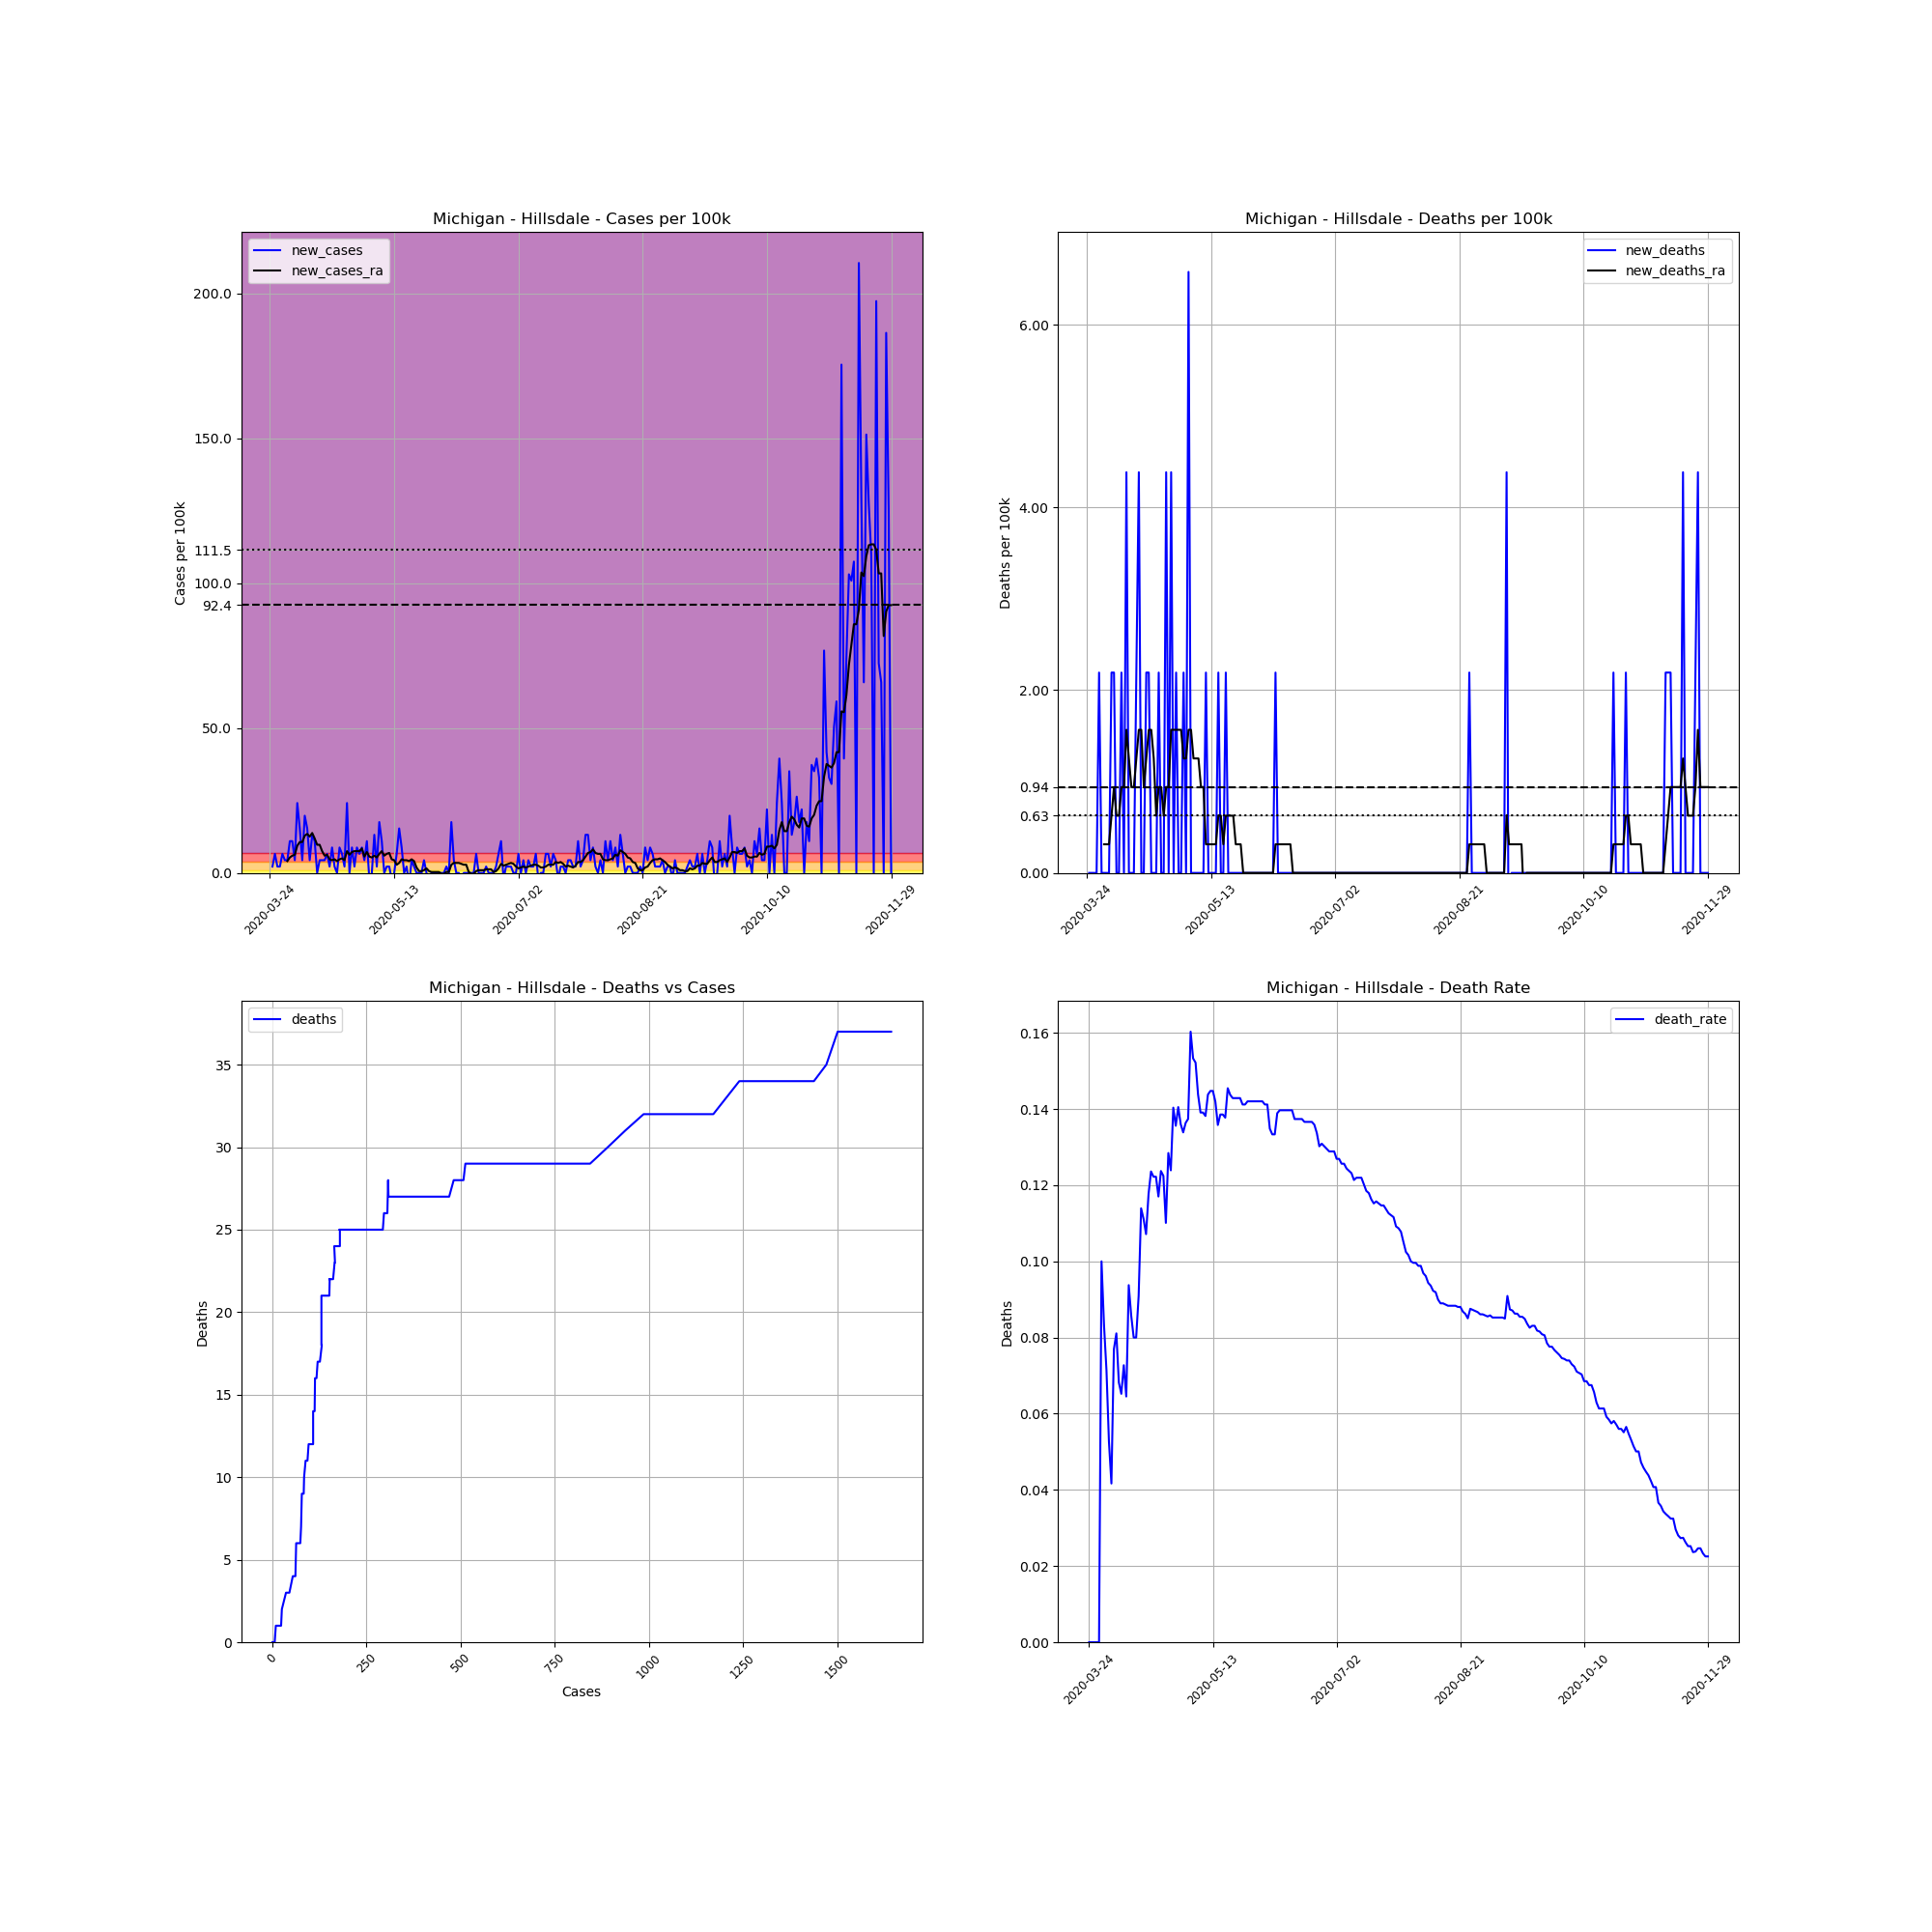

Values plotted in this chart, from the file beside it:
, date, county, state, fips, cases, deaths, COUNTY, STNAME, CTYNAME, POPESTIMATE2019, cases_per_100k, deaths_per_100k, death_rate, new_cases, new_deaths, new_cases_ra, new_deaths_ra
327081, 2020-03-24, Hillsdale, Michigan, 26059, 1, 0.0, 59, Michigan, Hillsdale, 45605, 2.193, 0.0, 0.0, , , , 
327082, 2020-03-25, Hillsdale, Michigan, 26059, 2, 0.0, 59, Michigan, Hillsdale, 45605, 4.385, 0.0, 0.0, 2.193, 0.0, , 
327083, 2020-03-26, Hillsdale, Michigan, 26059, 5, 0.0, 59, Michigan, Hillsdale, 45605, 10.96, 0.0, 0.0, 6.578, 0.0, , 
327084, 2020-03-27, Hillsdale, Michigan, 26059, 6, 0.0, 59, Michigan, Hillsdale, 45605, 13.16, 0.0, 0.0, 2.193, 0.0, , 
327085, 2020-03-28, Hillsdale, Michigan, 26059, 7, 0.0, 59, Michigan, Hillsdale, 45605, 15.35, 0.0, 0.0, 2.193, 0.0, , 
327086, 2020-03-29, Hillsdale, Michigan, 26059, 10, 1.0, 59, Michigan, Hillsdale, 45605, 21.93, 2.193, 0.1, 6.578, 2.193, , 
327087, 2020-03-30, Hillsdale, Michigan, 26059, 12, 1.0, 59, Michigan, Hillsdale, 45605, 26.31, 2.193, 0.08333, 4.385, 0.0, , 
327088, 2020-03-31, Hillsdale, Michigan, 26059, 14, 1.0, 59, Michigan, Hillsdale, 45605, 30.7, 2.193, 0.07143, 4.385, 0.0, 4.072, 0.3132
327089, 2020-04-01, Hillsdale, Michigan, 26059, 19, 1.0, 59, Michigan, Hillsdale, 45605, 41.66, 2.193, 0.05263, 10.96, 0.0, 5.325, 0.3132
327090, 2020-04-02, Hillsdale, Michigan, 26059, 24, 1.0, 59, Michigan, Hillsdale, 45605, 52.63, 2.193, 0.04167, 10.96, 0.0, 5.952, 0.3132
327091, 2020-04-03, Hillsdale, Michigan, 26059, 26, 2.0, 59, Michigan, Hillsdale, 45605, 57.01, 4.385, 0.07692, 4.385, 2.193, 6.265, 0.6265
327092, 2020-04-04, Hillsdale, Michigan, 26059, 37, 3.0, 59, Michigan, Hillsdale, 45605, 81.13, 6.578, 0.08108, 24.12, 2.193, 9.397, 0.9397
327093, 2020-04-05, Hillsdale, Michigan, 26059, 44, 3.0, 59, Michigan, Hillsdale, 45605, 96.48, 6.578, 0.06818, 15.35, 0.0, 10.65, 0.6265
327094, 2020-04-06, Hillsdale, Michigan, 26059, 46, 3.0, 59, Michigan, Hillsdale, 45605, 100.9, 6.578, 0.06522, 4.385, 0.0, 10.65, 0.6265
327095, 2020-04-07, Hillsdale, Michigan, 26059, 55, 4.0, 59, Michigan, Hillsdale, 45605, 120.6, 8.771, 0.07273, 19.73, 2.193, 12.84, 0.9397
327096, 2020-04-08, Hillsdale, Michigan, 26059, 62, 4.0, 59, Michigan, Hillsdale, 45605, 136, 8.771, 0.06452, 15.35, 0.0, 13.47, 0.9397
327097, 2020-04-09, Hillsdale, Michigan, 26059, 64, 6.0, 59, Michigan, Hillsdale, 45605, 140.3, 13.16, 0.09375, 4.385, 4.385, 12.53, 1.566
327098, 2020-04-10, Hillsdale, Michigan, 26059, 70, 6.0, 59, Michigan, Hillsdale, 45605, 153.5, 13.16, 0.08571, 13.16, 0.0, 13.78, 1.253
327099, 2020-04-11, Hillsdale, Michigan, 26059, 75, 6.0, 59, Michigan, Hillsdale, 45605, 164.5, 13.16, 0.08, 10.96, 0.0, 11.9, 0.9397
327100, 2020-04-12, Hillsdale, Michigan, 26059, 75, 6.0, 59, Michigan, Hillsdale, 45605, 164.5, 13.16, 0.08, 0.0, 0.0, 9.711, 0.9397
327101, 2020-04-13, Hillsdale, Michigan, 26059, 77, 7.0, 59, Michigan, Hillsdale, 45605, 168.8, 15.35, 0.09091, 4.385, 2.193, 9.711, 1.253
327102, 2020-04-14, Hillsdale, Michigan, 26059, 79, 9.0, 59, Michigan, Hillsdale, 45605, 173.2, 19.73, 0.1139, 4.385, 4.385, 7.518, 1.566
327103, 2020-04-15, Hillsdale, Michigan, 26059, 81, 9.0, 59, Michigan, Hillsdale, 45605, 177.6, 19.73, 0.1111, 4.385, 0.0, 5.952, 1.566
327104, 2020-04-16, Hillsdale, Michigan, 26059, 84, 9.0, 59, Michigan, Hillsdale, 45605, 184.2, 19.73, 0.1071, 6.578, 0.0, 6.265, 0.9397
327105, 2020-04-17, Hillsdale, Michigan, 26059, 85, 10.0, 59, Michigan, Hillsdale, 45605, 186.4, 21.93, 0.1176, 2.193, 2.193, 4.699, 1.253
327106, 2020-04-18, Hillsdale, Michigan, 26059, 89, 11.0, 59, Michigan, Hillsdale, 45605, 195.2, 24.12, 0.1236, 8.771, 2.193, 4.385, 1.566
327107, 2020-04-19, Hillsdale, Michigan, 26059, 90, 11.0, 59, Michigan, Hillsdale, 45605, 197.3, 24.12, 0.1222, 2.193, 0.0, 4.699, 1.566
327108, 2020-04-20, Hillsdale, Michigan, 26059, 90, 11.0, 59, Michigan, Hillsdale, 45605, 197.3, 24.12, 0.1222, 0.0, 0.0, 4.072, 1.253
327109, 2020-04-21, Hillsdale, Michigan, 26059, 94, 11.0, 59, Michigan, Hillsdale, 45605, 206.1, 24.12, 0.117, 8.771, 0.0, 4.699, 0.6265
327110, 2020-04-22, Hillsdale, Michigan, 26059, 97, 12.0, 59, Michigan, Hillsdale, 45605, 212.7, 26.31, 0.1237, 6.578, 2.193, 5.012, 0.9397
327111, 2020-04-23, Hillsdale, Michigan, 26059, 98, 12.0, 59, Michigan, Hillsdale, 45605, 214.9, 26.31, 0.1224, 2.193, 0.0, 4.385, 0.9397
327112, 2020-04-24, Hillsdale, Michigan, 26059, 109, 12.0, 59, Michigan, Hillsdale, 45605, 239, 26.31, 0.1101, 24.12, 0.0, 7.518, 0.6265
327113, 2020-04-25, Hillsdale, Michigan, 26059, 109, 14.0, 59, Michigan, Hillsdale, 45605, 239, 30.7, 0.1284, 0.0, 4.385, 6.265, 0.9397
327114, 2020-04-26, Hillsdale, Michigan, 26059, 113, 14.0, 59, Michigan, Hillsdale, 45605, 247.8, 30.7, 0.1239, 8.771, 0.0, 7.205, 0.9397
327115, 2020-04-27, Hillsdale, Michigan, 26059, 114, 16.0, 59, Michigan, Hillsdale, 45605, 250, 35.08, 0.1404, 2.193, 4.385, 7.518, 1.566
327116, 2020-04-28, Hillsdale, Michigan, 26059, 118, 16.0, 59, Michigan, Hillsdale, 45605, 258.7, 35.08, 0.1356, 8.771, 0.0, 7.518, 1.566
327117, 2020-04-29, Hillsdale, Michigan, 26059, 121, 17.0, 59, Michigan, Hillsdale, 45605, 265.3, 37.28, 0.1405, 6.578, 2.193, 7.518, 1.566
327118, 2020-04-30, Hillsdale, Michigan, 26059, 125, 17.0, 59, Michigan, Hillsdale, 45605, 274.1, 37.28, 0.136, 8.771, 0.0, 8.458, 1.566
327119, 2020-05-01, Hillsdale, Michigan, 26059, 127, 17.0, 59, Michigan, Hillsdale, 45605, 278.5, 37.28, 0.1339, 4.385, 0.0, 5.638, 1.566
327120, 2020-05-02, Hillsdale, Michigan, 26059, 132, 18.0, 59, Michigan, Hillsdale, 45605, 289.4, 39.47, 0.1364, 10.96, 2.193, 7.205, 1.253
327121, 2020-05-03, Hillsdale, Michigan, 26059, 131, 18.0, 59, Michigan, Hillsdale, 45605, 287.2, 39.47, 0.1374, -2.193, 0.0, 5.638, 1.253
327122, 2020-05-04, Hillsdale, Michigan, 26059, 131, 21.0, 59, Michigan, Hillsdale, 45605, 287.2, 46.05, 0.1603, 0.0, 6.578, 5.325, 1.566
327123, 2020-05-05, Hillsdale, Michigan, 26059, 137, 21.0, 59, Michigan, Hillsdale, 45605, 300.4, 46.05, 0.1533, 13.16, 0.0, 5.952, 1.566
327124, 2020-05-06, Hillsdale, Michigan, 26059, 138, 21.0, 59, Michigan, Hillsdale, 45605, 302.6, 46.05, 0.1522, 2.193, 0.0, 5.325, 1.253
327125, 2020-05-07, Hillsdale, Michigan, 26059, 146, 21.0, 59, Michigan, Hillsdale, 45605, 320.1, 46.05, 0.1438, 17.54, 0.0, 6.578, 1.253
327126, 2020-05-08, Hillsdale, Michigan, 26059, 151, 21.0, 59, Michigan, Hillsdale, 45605, 331.1, 46.05, 0.1391, 10.96, 0.0, 7.518, 1.253
327127, 2020-05-09, Hillsdale, Michigan, 26059, 151, 21.0, 59, Michigan, Hillsdale, 45605, 331.1, 46.05, 0.1391, 0.0, 0.0, 5.952, 0.9397
327128, 2020-05-10, Hillsdale, Michigan, 26059, 152, 21.0, 59, Michigan, Hillsdale, 45605, 333.3, 46.05, 0.1382, 2.193, 0.0, 6.578, 0.9397
327129, 2020-05-11, Hillsdale, Michigan, 26059, 153, 22.0, 59, Michigan, Hillsdale, 45605, 335.5, 48.24, 0.1438, 2.193, 2.193, 6.891, 0.3132
327130, 2020-05-12, Hillsdale, Michigan, 26059, 152, 22.0, 59, Michigan, Hillsdale, 45605, 333.3, 48.24, 0.1447, -2.193, 0.0, 4.699, 0.3132
327131, 2020-05-13, Hillsdale, Michigan, 26059, 152, 22.0, 59, Michigan, Hillsdale, 45605, 333.3, 48.24, 0.1447, 0.0, 0.0, 4.385, 0.3132
327132, 2020-05-14, Hillsdale, Michigan, 26059, 155, 22.0, 59, Michigan, Hillsdale, 45605, 339.9, 48.24, 0.1419, 6.578, 0.0, 2.819, 0.3132
327133, 2020-05-15, Hillsdale, Michigan, 26059, 162, 22.0, 59, Michigan, Hillsdale, 45605, 355.2, 48.24, 0.1358, 15.35, 0.0, 3.446, 0.3132
327134, 2020-05-16, Hillsdale, Michigan, 26059, 166, 23.0, 59, Michigan, Hillsdale, 45605, 364, 50.43, 0.1386, 8.771, 2.193, 4.699, 0.6265
327135, 2020-05-17, Hillsdale, Michigan, 26059, 166, 23.0, 59, Michigan, Hillsdale, 45605, 364, 50.43, 0.1386, 0.0, 0.0, 4.385, 0.6265
327136, 2020-05-18, Hillsdale, Michigan, 26059, 167, 23.0, 59, Michigan, Hillsdale, 45605, 366.2, 50.43, 0.1377, 2.193, 0.0, 4.385, 0.3132
327137, 2020-05-19, Hillsdale, Michigan, 26059, 165, 24.0, 59, Michigan, Hillsdale, 45605, 361.8, 52.63, 0.1455, -4.385, 2.193, 4.072, 0.6265
327138, 2020-05-20, Hillsdale, Michigan, 26059, 167, 24.0, 59, Michigan, Hillsdale, 45605, 366.2, 52.63, 0.1437, 4.385, 0.0, 4.699, 0.6265
327139, 2020-05-21, Hillsdale, Michigan, 26059, 168, 24.0, 59, Michigan, Hillsdale, 45605, 368.4, 52.63, 0.1429, 2.193, 0.0, 4.072, 0.6265
327140, 2020-05-22, Hillsdale, Michigan, 26059, 168, 24.0, 59, Michigan, Hillsdale, 45605, 368.4, 52.63, 0.1429, 0.0, 0.0, 1.879, 0.6265
... 191 more rows
